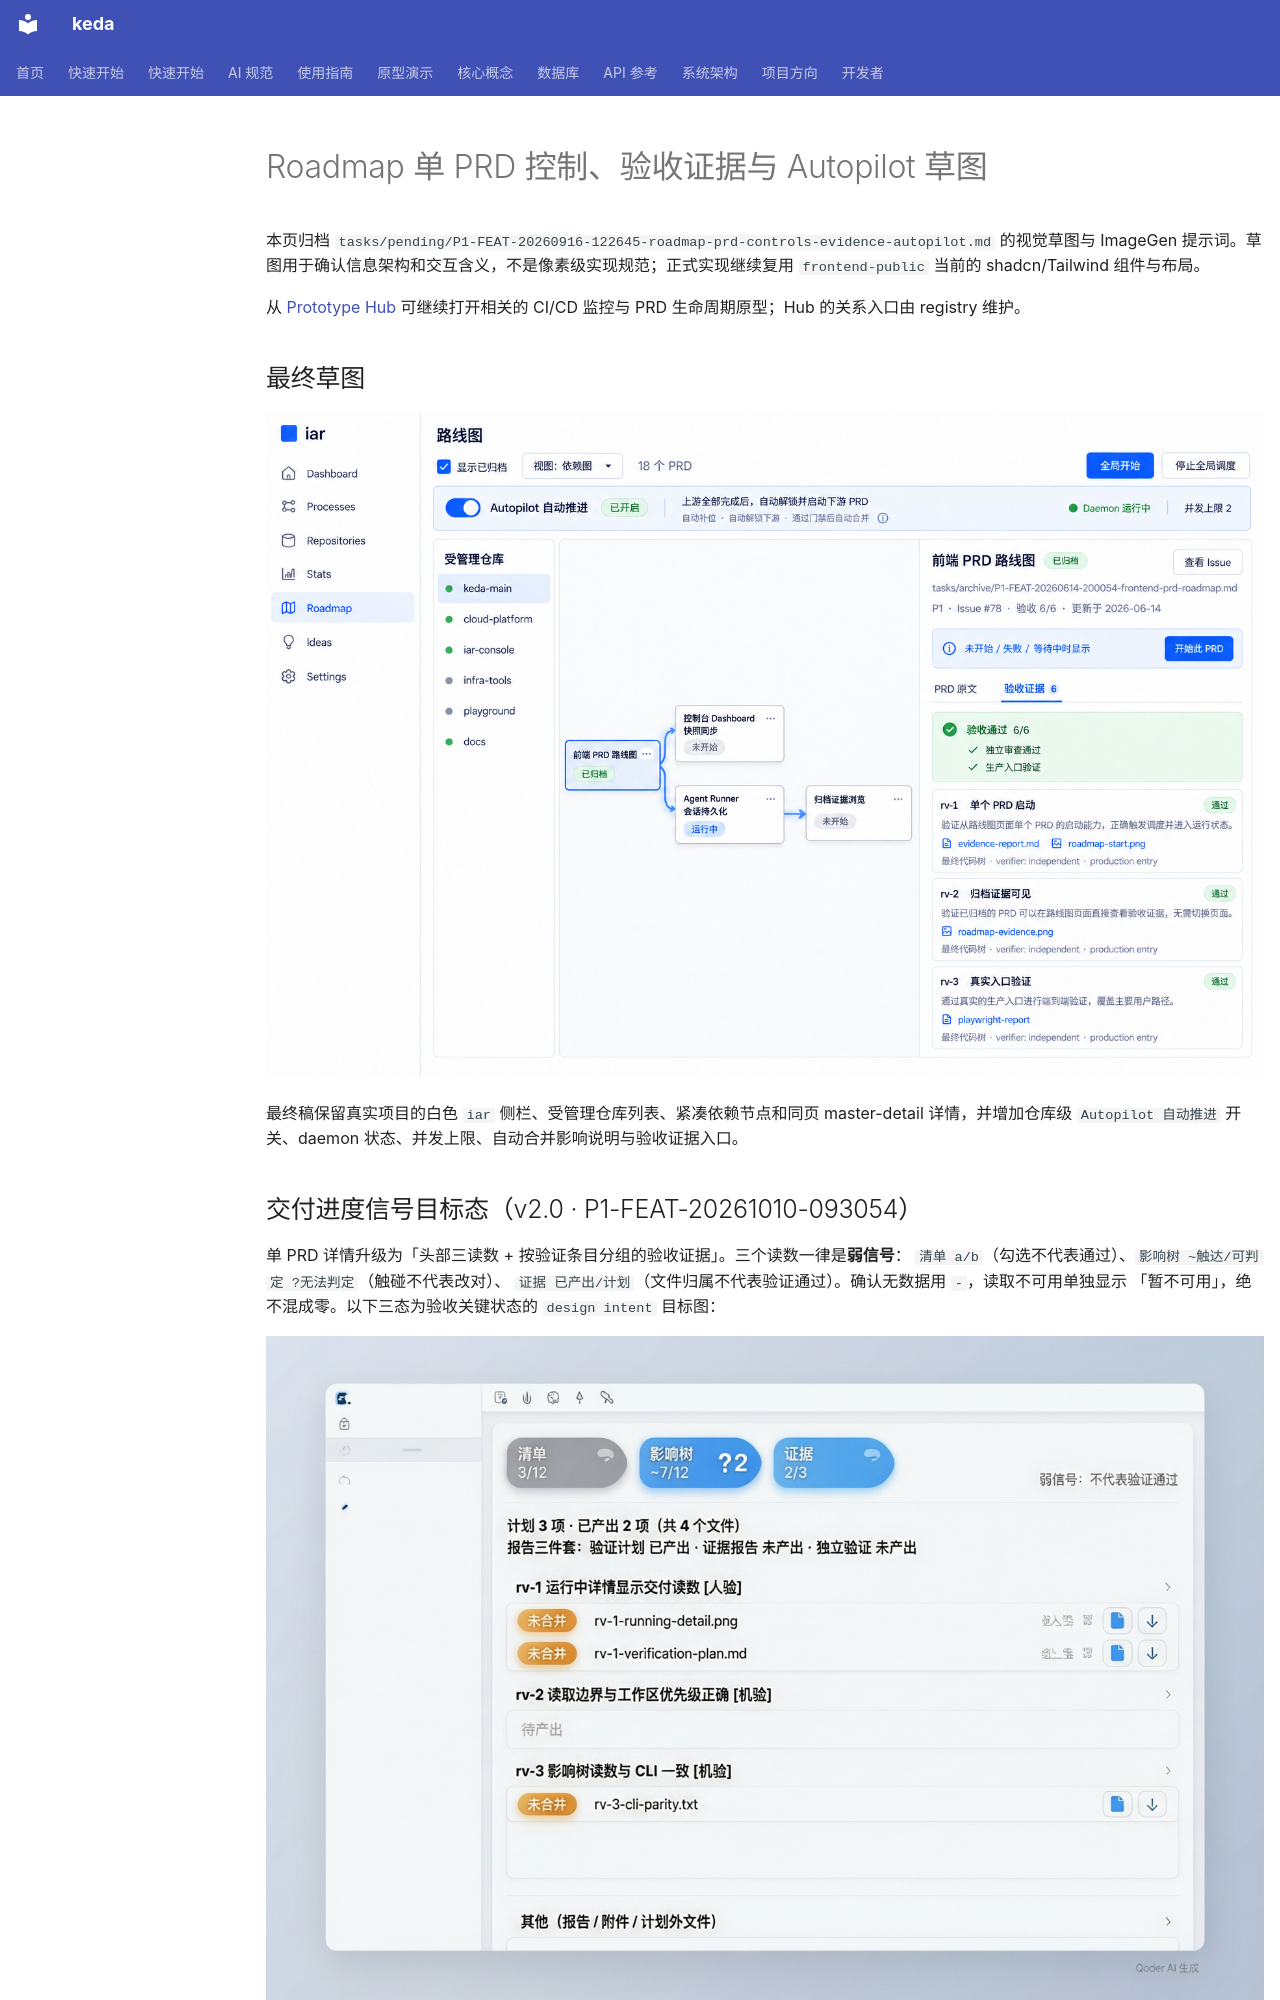

repository: ZataZhang/keda · page: prototypes/roadmap-prd-controls-evidence-autopilot/index.html · generator: mkdocs

# Roadmap 单 PRD 控制、验收证据与 Autopilot 草图

本页归档 `tasks/pending/P1-FEAT-20260916-122645-roadmap-prd-controls-evidence-autopilot.md` 的视觉草图与 ImageGen 提示词。草图用于确认信息架构和交互含义，不是像素级实现规范；正式实现继续复用 `frontend-public` 当前的 shadcn/Tailwind 组件与布局。

从 [Prototype Hub](hub.html) 可继续打开相关的 CI/CD 监控与 PRD 生命周期原型；Hub 的关系入口由 registry 维护。

## 最终草图

![Roadmap 单 PRD 控制、验收证据与 Autopilot 最终草图](assets/roadmap-prd-controls-evidence-autopilot.png)

最终稿保留真实项目的白色 `iar` 侧栏、受管理仓库列表、紧凑依赖节点和同页 master-detail 详情，并增加仓库级 `Autopilot 自动推进` 开关、daemon 状态、并发上限、自动合并影响说明与验收证据入口。
